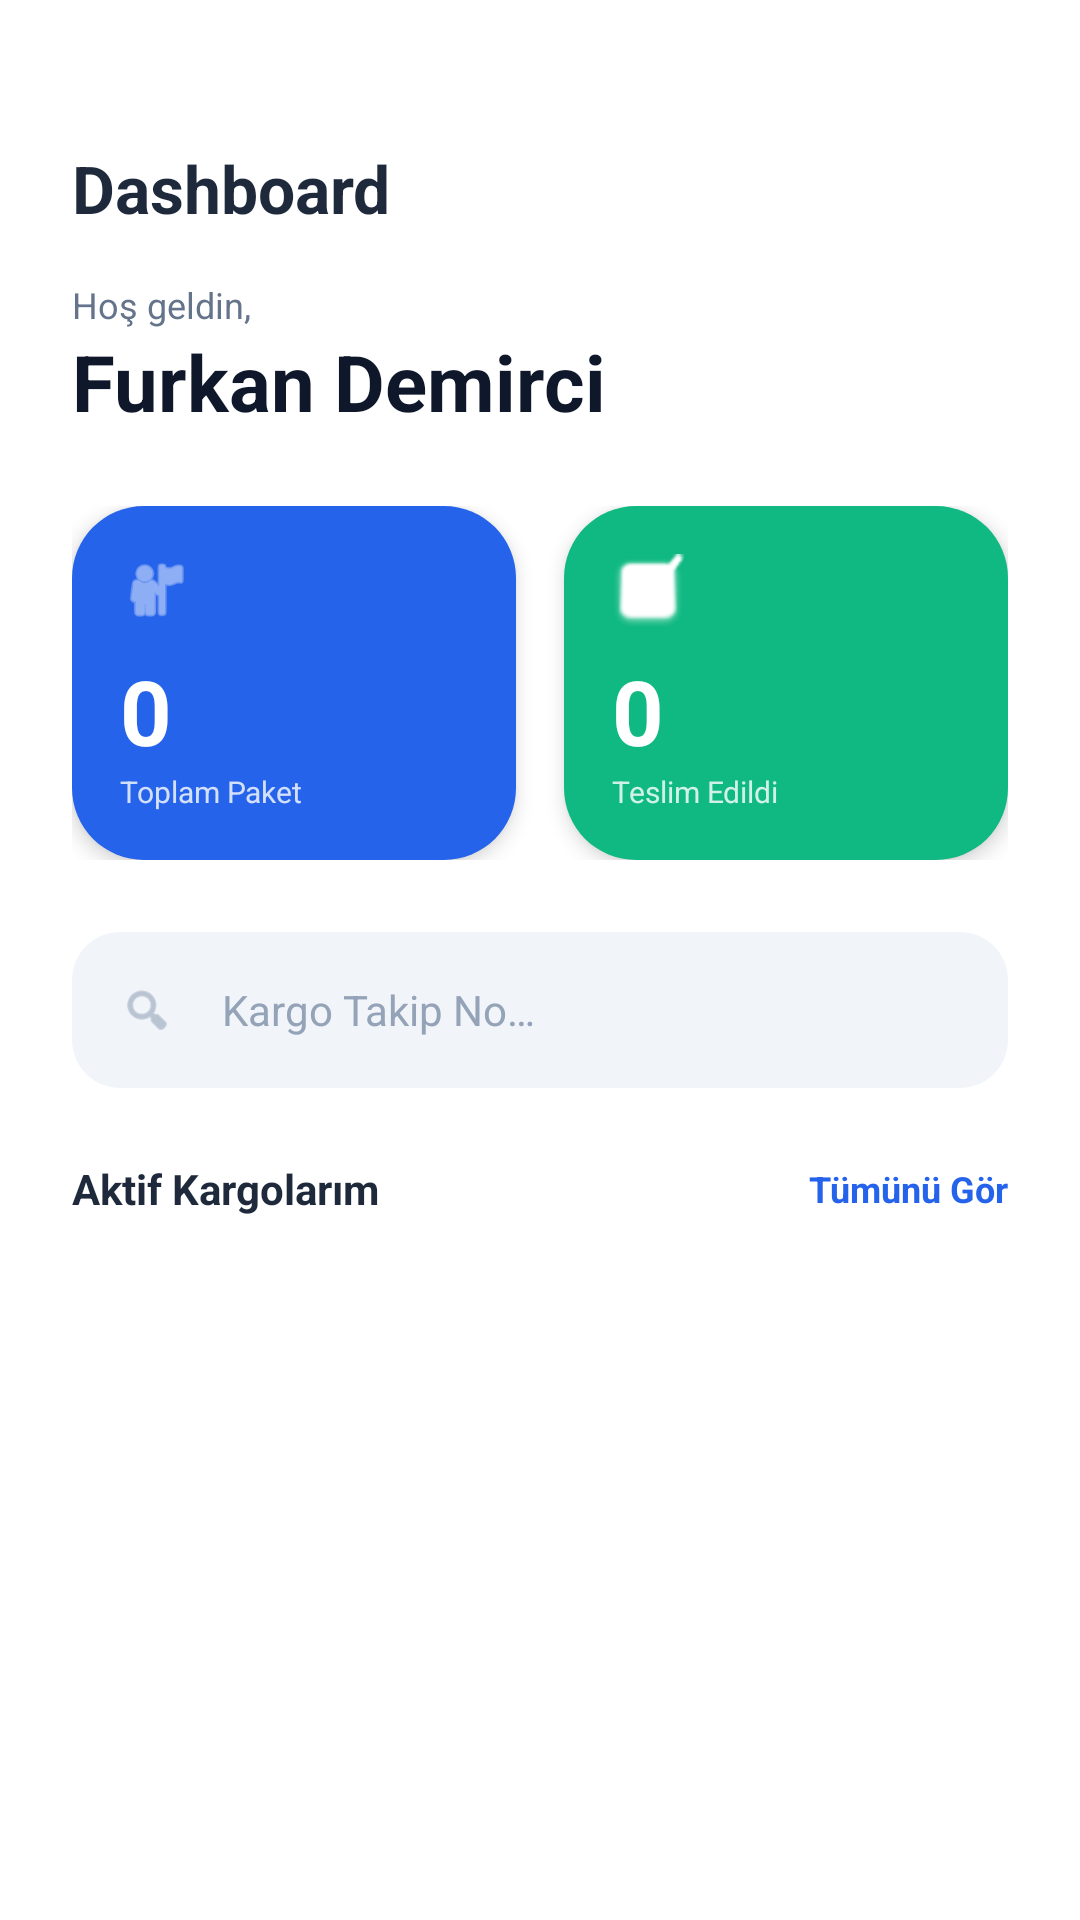

Reconstruct the res/layout file that produces this screen, plus the resources it refers to.
<!-- AndroidManifest.xml: application theme Theme.Lojistik -->
<!-- res/layout/fragment_dashboard.xml -->
<?xml version="1.0" encoding="utf-8"?>
<FrameLayout xmlns:android="http://schemas.android.com/apk/res/android"
    xmlns:app="http://schemas.android.com/apk/res-auto"
    android:layout_width="match_parent"
    android:layout_height="match_parent"
    android:background="@color/white">

    <LinearLayout
        android:layout_width="match_parent"
        android:layout_height="match_parent"
        android:orientation="vertical">

        
    <LinearLayout
        android:layout_width="match_parent"
        android:layout_height="wrap_content"
        android:paddingHorizontal="@dimen/spacing_l"
        android:paddingTop="@dimen/spacing_xxl"
        android:paddingBottom="@dimen/spacing_m"
        android:background="@color/white">

        <TextView
            android:layout_width="wrap_content"
            android:layout_height="wrap_content"
            android:text="@string/dashboard_title"
            android:textColor="@color/gray_800"
            android:textSize="@dimen/text_header"
            android:textStyle="bold" />
    </LinearLayout>

    
    <androidx.core.widget.NestedScrollView
        android:layout_width="match_parent"
        android:layout_height="match_parent"
        android:clipToPadding="false">

        <LinearLayout
            android:layout_width="match_parent"
            android:layout_height="wrap_content"
            android:orientation="vertical"
            android:paddingHorizontal="@dimen/spacing_l"
            android:paddingBottom="80dp">

            
            <TextView
                android:layout_width="wrap_content"
                android:layout_height="wrap_content"
                android:text="@string/dashboard_greeting_prefix"
                android:textColor="@color/gray_500"
                android:textSize="@dimen/text_caption" />

            <TextView
                android:id="@+id/tvGreeting"
                android:layout_width="wrap_content"
                android:layout_height="wrap_content"
                android:text="@string/dashboard_greeting_name"
                android:textColor="@color/gray_900"
                android:textSize="@dimen/text_title"
                android:textStyle="bold" />

            
            <LinearLayout
                android:layout_width="match_parent"
                android:layout_height="wrap_content"
                android:layout_marginTop="@dimen/spacing_l"
                android:orientation="horizontal"
                android:weightSum="2">

                
                <LinearLayout
                    android:layout_width="0dp"
                    android:layout_height="wrap_content"
                    android:layout_weight="1"
                    android:layout_marginEnd="@dimen/spacing_s"
                    android:background="@drawable/bg_stat_card_blue"
                    android:elevation="@dimen/elevation_m"
                    android:orientation="vertical"
                    android:padding="@dimen/spacing_m">

                    <ImageView
                        android:layout_width="@dimen/icon_m"
                        android:layout_height="@dimen/icon_m"
                        android:layout_marginBottom="@dimen/spacing_s"
                        android:alpha="0.8"
                        android:src="@android:drawable/ic_menu_myplaces"
                        app:tint="@color/white" />

                    <TextView
                        android:id="@+id/tvTotalPackages"
                        android:layout_width="wrap_content"
                        android:layout_height="wrap_content"
                        android:text="0"
                        android:textColor="@color/white"
                        android:textSize="30sp"
                        android:textStyle="bold" />

                    <TextView
                        android:layout_width="wrap_content"
                        android:layout_height="wrap_content"
                        android:alpha="0.8"
                        android:text="@string/stat_total_packages"
                        android:textColor="@color/white"
                        android:textSize="@dimen/text_xs" />
                </LinearLayout>

                
                <LinearLayout
                    android:layout_width="0dp"
                    android:layout_height="wrap_content"
                    android:layout_weight="1"
                    android:layout_marginStart="@dimen/spacing_s"
                    android:background="@drawable/bg_stat_card_green"
                    android:elevation="@dimen/elevation_m"
                    android:orientation="vertical"
                    android:padding="@dimen/spacing_m">

                    <ImageView
                        android:layout_width="@dimen/icon_m"
                        android:layout_height="@dimen/icon_m"
                        android:layout_marginBottom="@dimen/spacing_s"
                        android:alpha="1.0"
                        android:src="@android:drawable/checkbox_on_background"
                        app:tint="@color/white" />

                    <TextView
                        android:id="@+id/tvDeliveredPackages"
                        android:layout_width="wrap_content"
                        android:layout_height="wrap_content"
                        android:text="0"
                        android:textColor="@color/white"
                        android:textSize="30sp"
                        android:textStyle="bold" />

                    <TextView
                        android:layout_width="wrap_content"
                        android:layout_height="wrap_content"
                        android:alpha="0.8"
                        android:text="@string/stat_delivered"
                        android:textColor="@color/white"
                        android:textSize="@dimen/text_xs" />
                </LinearLayout>
            </LinearLayout>

            
            <FrameLayout
                android:layout_width="match_parent"
                android:layout_height="@dimen/button_height"
                android:layout_marginTop="@dimen/spacing_l"
                android:background="@drawable/bg_search_bar">

                <LinearLayout
                    android:layout_width="match_parent"
                    android:layout_height="match_parent"
                    android:gravity="center_vertical"
                    android:paddingHorizontal="@dimen/spacing_m">

                    <ImageView
                        android:layout_width="18dp"
                        android:layout_height="18dp"
                        android:layout_marginEnd="@dimen/spacing_m"
                        android:src="@android:drawable/ic_menu_search"
                        app:tint="@color/gray_400" />

                    <EditText
                        android:id="@+id/etSearch"
                        android:layout_width="0dp"
                        android:layout_height="match_parent"
                        android:layout_weight="1"
                        android:background="@android:color/transparent"
                        android:hint="@string/search_tracking_hint"
                        android:textColorHint="@color/gray_400"
                        android:textColor="@color/gray_900"
                        android:textSize="@dimen/text_body"
                        android:singleLine="true" />
                </LinearLayout>
            </FrameLayout>

            
            <LinearLayout
                android:layout_width="match_parent"
                android:layout_height="wrap_content"
                android:layout_marginTop="@dimen/spacing_l"
                android:gravity="center_vertical">

                <TextView
                    android:layout_width="0dp"
                    android:layout_height="wrap_content"
                    android:layout_weight="1"
                    android:text="@string/active_packages"
                    android:textColor="@color/gray_800"
                    android:textSize="@dimen/text_body"
                    android:textStyle="bold" />

                <TextView
                    android:id="@+id/tvViewAll"
                    android:layout_width="wrap_content"
                    android:layout_height="wrap_content"
                    android:text="@string/view_all"
                    android:textColor="@color/blue_600"
                    android:textSize="@dimen/text_caption"
                    android:textStyle="bold" />
            </LinearLayout>

            
            <LinearLayout
                android:id="@+id/llActivePackages"
                android:layout_width="match_parent"
                android:layout_height="wrap_content"
                android:orientation="vertical" />

        </LinearLayout>
    </androidx.core.widget.NestedScrollView>
    </LinearLayout>

    
    <com.google.android.material.floatingactionbutton.FloatingActionButton
        android:id="@+id/fabAddCargo"
        android:layout_width="wrap_content"
        android:layout_height="wrap_content"
        android:layout_gravity="bottom|end"
        android:layout_margin="16dp"
        android:src="@android:drawable/ic_input_add"
        app:backgroundTint="@color/blue_600"
        app:tint="@color/white"
        android:visibility="gone"
        android:elevation="8dp" />

</FrameLayout>
<!-- resources referenced by this layout -->
<resources>
  <color name="blue_600">#2563EB</color>
  <color name="gray_400">#94A3B8</color>
  <color name="gray_500">#64748B</color>
  <color name="gray_800">#1E293B</color>
  <color name="gray_900">#0F172A</color>
  <color name="white">#FFFFFF</color>
  <dimen name="button_height">52dp</dimen>
  <dimen name="elevation_m">4dp</dimen>
  <dimen name="icon_m">24dp</dimen>
  <dimen name="spacing_l">24dp</dimen>
  <dimen name="spacing_m">16dp</dimen>
  <dimen name="spacing_s">8dp</dimen>
  <dimen name="spacing_xxl">48dp</dimen>
  <dimen name="text_body">14sp</dimen>
  <dimen name="text_caption">12sp</dimen>
  <dimen name="text_header">22sp</dimen>
  <dimen name="text_title">26sp</dimen>
  <dimen name="text_xs">10sp</dimen>
  <!-- drawable bg_search_bar (drawable) -->
  <?xml version="1.0" encoding="utf-8"?>
  <shape xmlns:android="http://schemas.android.com/apk/res/android"
      android:shape="rectangle">
      <solid android:color="@color/slate_100" />
      <corners android:radius="@dimen/radius_l" />
  </shape>
  <!-- drawable bg_stat_card_blue (drawable) -->
  <?xml version="1.0" encoding="utf-8"?>
  <shape xmlns:android="http://schemas.android.com/apk/res/android"
      android:shape="rectangle">
      <solid android:color="@color/blue_600" />
      <corners android:radius="@dimen/radius_xl" />
  </shape>
  <!-- drawable bg_stat_card_green (drawable) -->
  <?xml version="1.0" encoding="utf-8"?>
  <shape xmlns:android="http://schemas.android.com/apk/res/android"
      android:shape="rectangle">
      <solid android:color="@color/accent" />
      <corners android:radius="@dimen/radius_xl" />
  </shape>
  <string name="active_packages">Aktif Kargolarım</string>
  <string name="dashboard_greeting_name">Furkan Demirci</string>
  <string name="dashboard_greeting_prefix">Hoş geldin,</string>
  <string name="dashboard_title">Dashboard</string>
  <string name="search_tracking_hint">Kargo Takip No…</string>
  <string name="stat_delivered">Teslim Edildi</string>
  <string name="stat_total_packages">Toplam Paket</string>
  <string name="view_all">Tümünü Gör</string>
  <style name="Theme.Lojistik" parent="Theme.Material3.Light.NoActionBar">
          
          <item name="colorPrimary">@color/primary</item>
          <item name="colorPrimaryVariant">@color/primary_dark</item>
          <item name="colorOnPrimary">@color/white</item>
          
          <item name="colorSecondary">@color/accent</item>
          <item name="colorSecondaryVariant">@color/accent_dark</item>
          <item name="colorOnSecondary">@color/white</item>
          
          <item name="colorTertiary">@color/primary_medium</item>
          
          <item name="android:statusBarColor">@android:color/transparent</item>
          <item name="android:windowLightStatusBar">true</item>
          
          <item name="android:windowBackground">@color/white</item>
          
          <item name="android:navigationBarColor">@color/white</item>
          <item name="android:windowLightNavigationBar" tools:targetApi="27">true</item>
      </style>
  <color name="slate_100">#F1F5F9</color>
  <dimen name="radius_l">16dp</dimen>
  <dimen name="radius_xl">24dp</dimen>
  <color name="accent">#10B981</color>
  <color name="primary">#2563EB</color>
  <color name="primary_dark">#1D4ED8</color>
  <color name="accent_dark">#059669</color>
  <color name="primary_medium">#60A5FA</color>
</resources>
